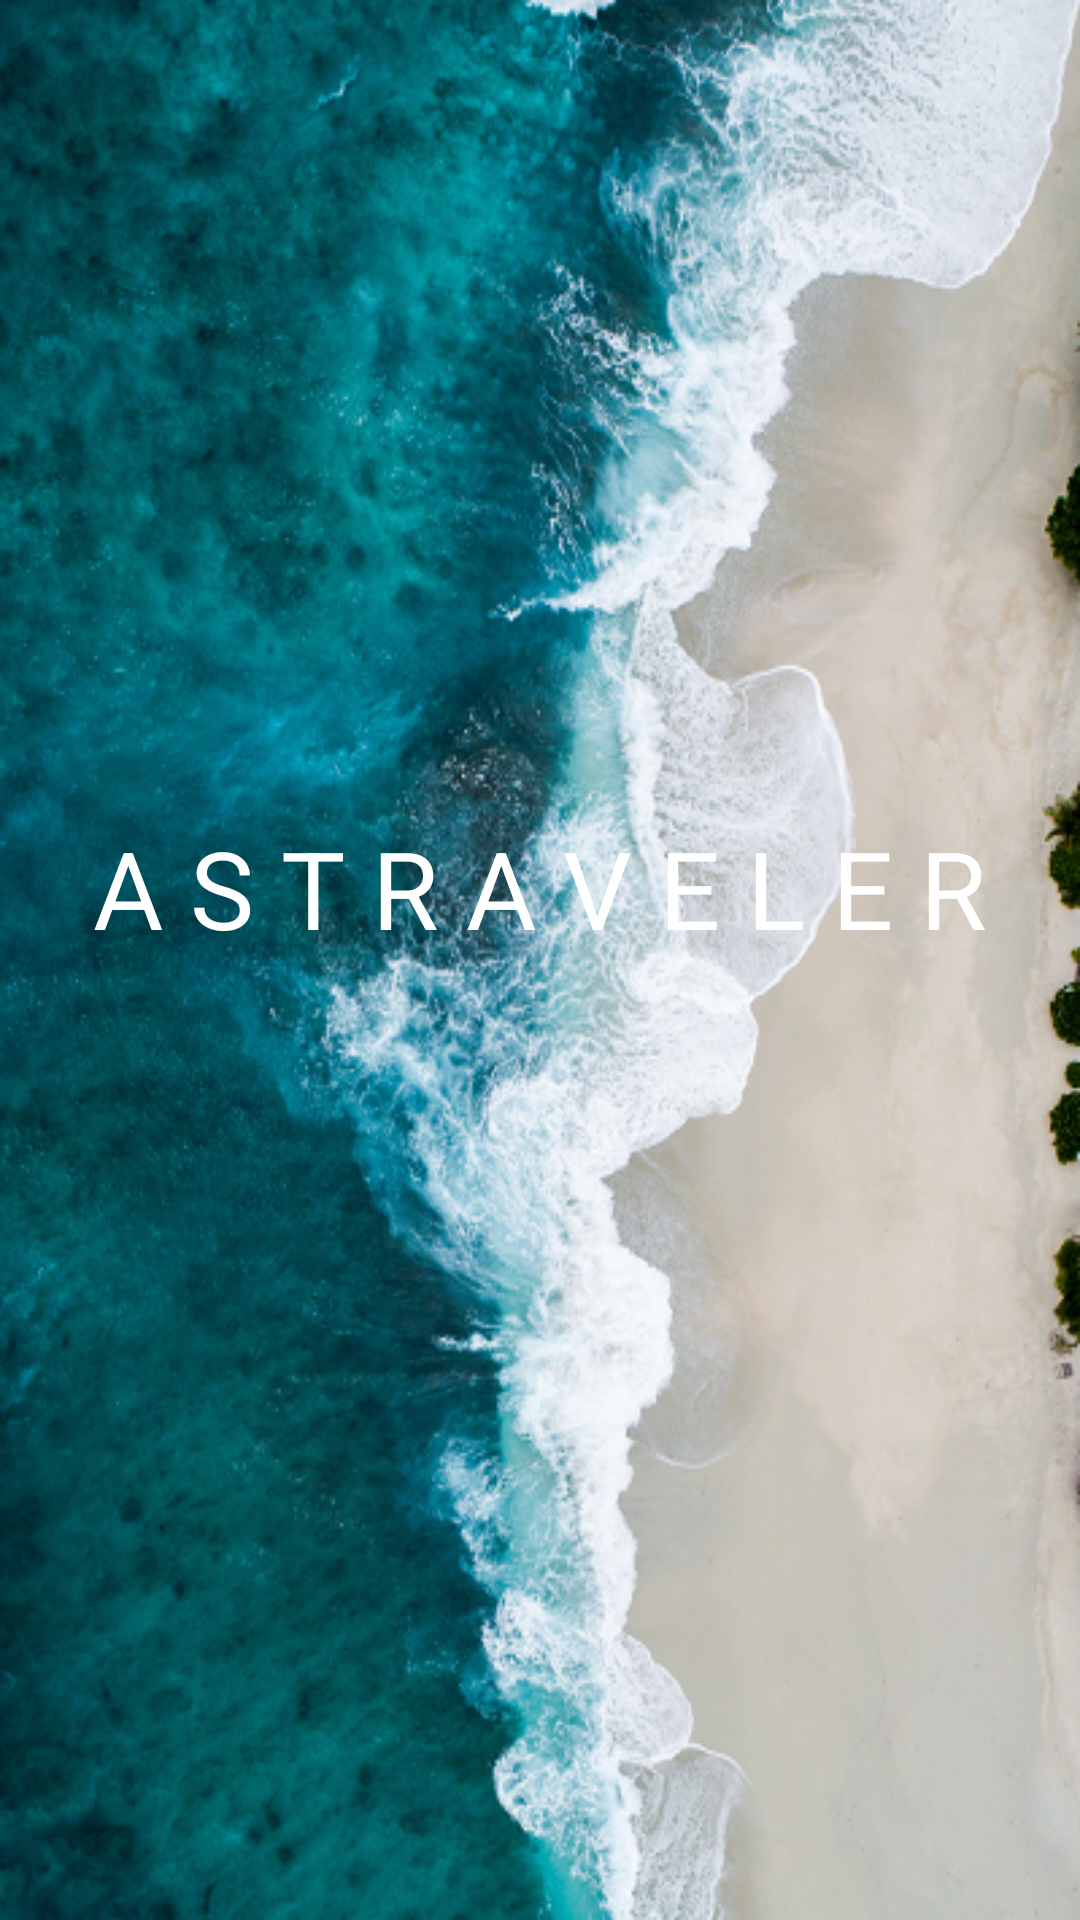

The Android layout XML behind this screen, and the referenced resources:
<!-- AndroidManifest.xml: application theme AppTheme -->
<!-- res/layout/ast_welcome.xml -->
<?xml version="1.0" encoding="utf-8"?>
<LinearLayout xmlns:android="http://schemas.android.com/apk/res/android"
    android:layout_width="match_parent"
    android:layout_height="match_parent"
    android:background="@drawable/shifaaz2"
    android:gravity="center"
    android:orientation="vertical">

    <TextView
        android:id="@+id/big_title"
        android:layout_width="match_parent"
        android:layout_height="wrap_content"
        android:gravity="center"
        android:text="@string/big_title"
        android:textColor="@color/White"
        android:textSize="36sp" />

    <TextView
        android:id="@+id/vain"
        android:layout_width="match_parent"
        android:layout_height="wrap_content"
        android:gravity="center"
        android:textSize="36sp" />

</LinearLayout>
<!-- resources referenced by this layout -->
<resources>
  <color name="White">#ffffff</color>
  <!-- drawable shifaaz2: png bitmap (drawable, 587191 bytes) -->
  <string name="big_title">A S T R A V E L E R</string>
  <style name="AppTheme" parent="Theme.AppCompat.Light.DarkActionBar">
          
          <item name="colorPrimary">@color/colorPrimary</item>
          <item name="colorPrimaryDark">@color/colorPrimaryDark</item>
          <item name="colorAccent">@color/colorAccent</item>
      </style>
  <color name="colorPrimary">#2C302E</color>
  <color name="colorPrimaryDark">#343D4A</color>
  <color name="colorAccent">#FF4081</color>
</resources>
